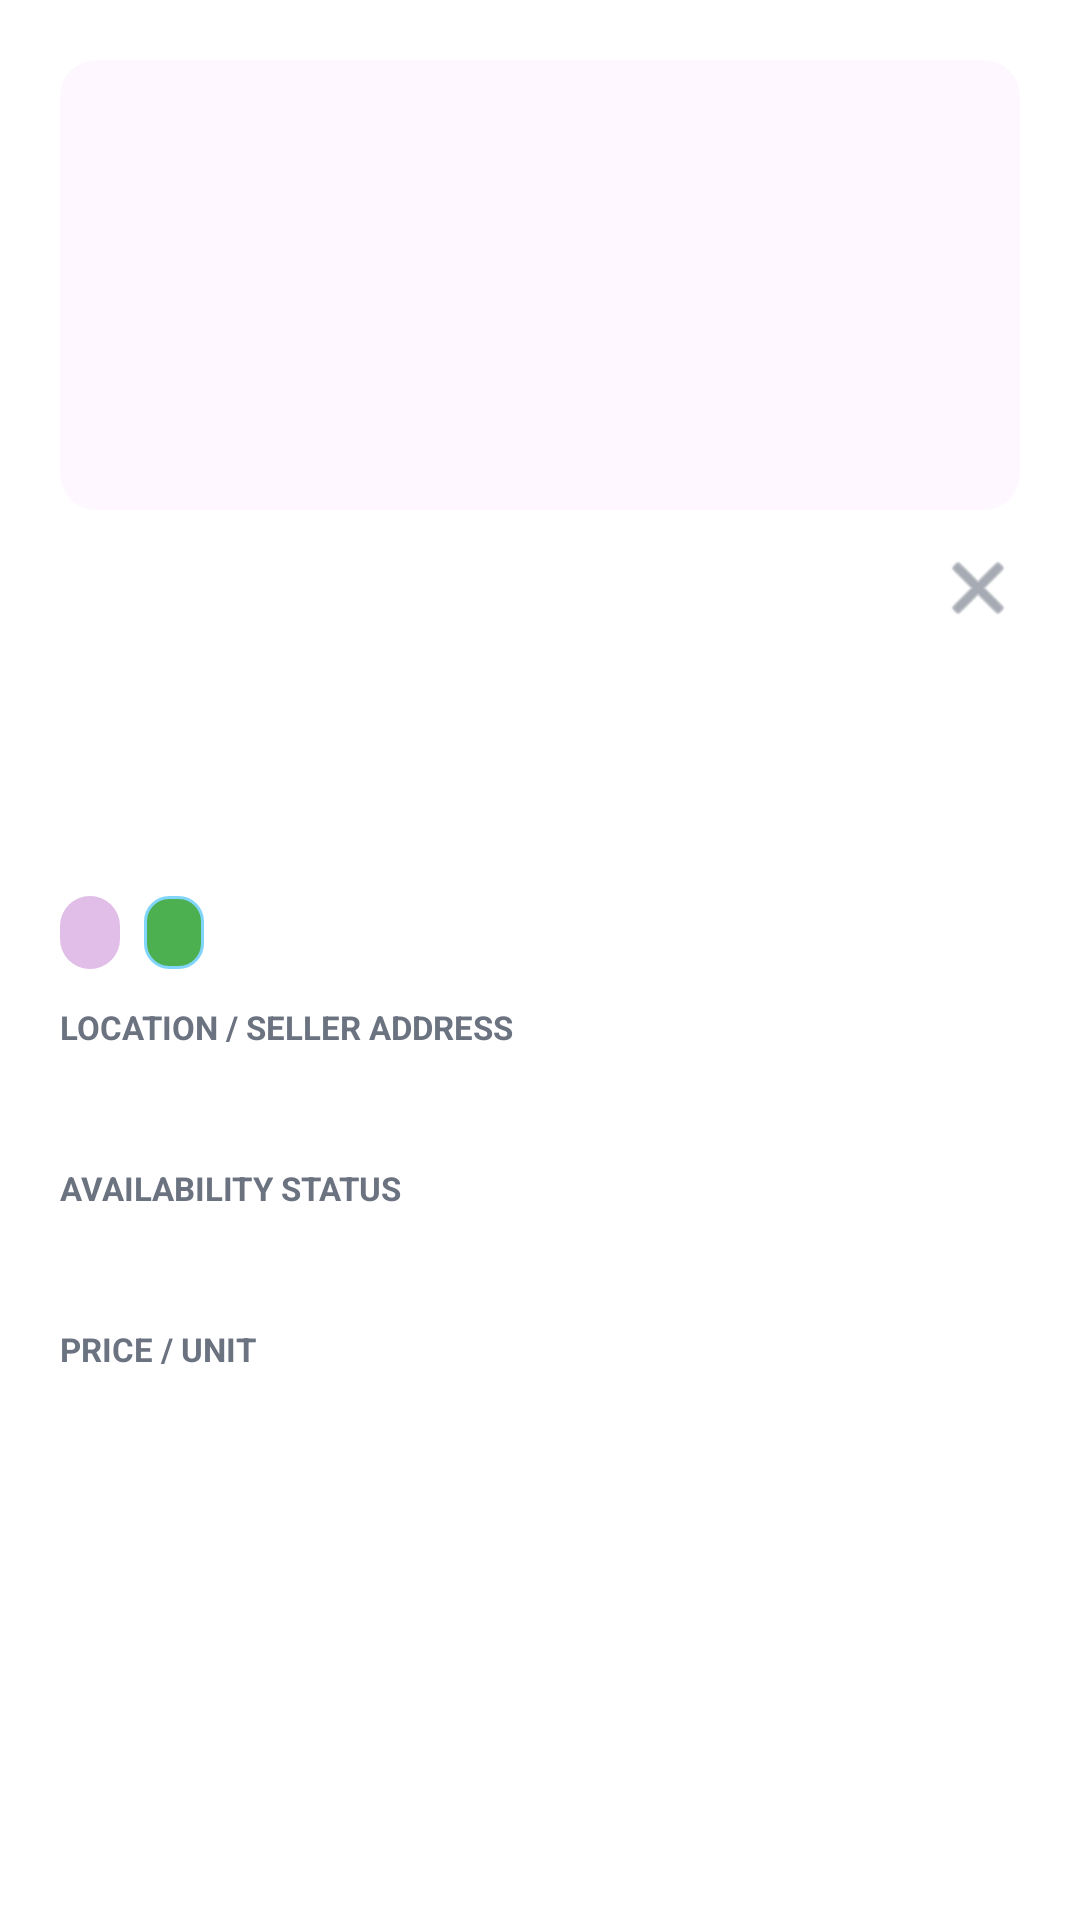

The Android layout XML behind this screen, and the referenced resources:
<!-- AndroidManifest.xml: application theme Theme.AgriBridge -->
<!-- res/layout/dialog_market_detail.xml -->
<?xml version="1.0" encoding="utf-8"?>

<androidx.constraintlayout.widget.ConstraintLayout xmlns:android="http://schemas.android.com/apk/res/android"
    xmlns:app="http://schemas.android.com/apk/res-auto"
    android:layout_width="match_parent"
    android:layout_height="wrap_content"
    android:background="@drawable/bg_rounded_white_dialog"
    android:padding="20dp">

    
    <com.google.android.material.card.MaterialCardView
        android:id="@+id/cardHeaderImage"
        android:layout_width="match_parent"
        android:layout_height="150dp"
        android:layout_marginBottom="12dp"
        app:cardCornerRadius="12dp"
        app:cardElevation="0dp"
        app:strokeWidth="0dp"
        app:layout_constraintTop_toTopOf="parent">

        <ImageView
            android:id="@+id/ivHeaderImage"
            android:layout_width="match_parent"
            android:layout_height="match_parent"
            android:scaleType="centerCrop"
            android:visibility="gone" />
    </com.google.android.material.card.MaterialCardView>

    
    <TextView
        android:id="@+id/tvDetailTitle"
        android:layout_width="0dp"
        android:layout_height="wrap_content"
        android:layout_marginTop="12dp"
        android:layout_marginEnd="12dp"
        android:textColor="@color/text_primary"
        android:textSize="18sp"
        android:textStyle="bold"
        app:layout_constraintEnd_toStartOf="@id/ivClose"
        app:layout_constraintStart_toStartOf="parent"
        app:layout_constraintTop_toBottomOf="@id/cardHeaderImage" />

    <ImageView
        android:id="@+id/ivClose"
        android:layout_width="28dp"
        android:layout_height="28dp"
        android:layout_marginTop="12dp"
        android:src="@android:drawable/ic_menu_close_clear_cancel"
        app:layout_constraintEnd_toEndOf="parent"
        app:layout_constraintTop_toBottomOf="@id/cardHeaderImage"
        app:tint="@color/text_secondary" />

    
    <androidx.core.widget.NestedScrollView
        android:layout_width="match_parent"
        android:layout_height="wrap_content"
        android:layout_marginTop="16dp"
        android:maxHeight="300dp"
        app:layout_constrainedHeight="true"
        app:layout_constraintBottom_toTopOf="@id/btnAction"
        app:layout_constraintTop_toBottomOf="@id/tvDetailTitle">

        <LinearLayout
            android:layout_width="match_parent"
            android:layout_height="wrap_content"
            android:orientation="vertical">

            
            <LinearLayout
                android:layout_width="match_parent"
                android:layout_height="wrap_content"
                android:orientation="horizontal"
                android:layout_marginBottom="12dp">

                <TextView
                    android:id="@+id/tvTypeBadge"
                    android:layout_width="wrap_content"
                    android:layout_height="wrap_content"
                    android:background="@drawable/ic_bg_rounded_lavender"
                    android:paddingHorizontal="10dp"
                    android:paddingVertical="4dp"
                    android:textColor="@color/dark_purple"
                    android:textSize="12sp"
                    android:textStyle="bold" />

                <Space
                    android:layout_width="8dp"
                    android:layout_height="wrap_content" />

                <TextView
                    android:id="@+id/tvStateBadge"
                    android:layout_width="wrap_content"
                    android:layout_height="wrap_content"
                    android:background="@drawable/ic_bg_rounded_light_green"
                    android:paddingHorizontal="10dp"
                    android:paddingVertical="4dp"
                    android:textColor="@color/green_primary"
                    android:textSize="12sp"
                    android:textStyle="bold" />
            </LinearLayout>

            
            <TextView
                android:layout_width="wrap_content"
                android:layout_height="wrap_content"
                android:text="LOCATION / SELLER ADDRESS"
                android:textColor="@color/text_secondary"
                android:textSize="11sp"
                android:textStyle="bold" />

            <TextView
                android:id="@+id/tvAddress"
                android:layout_width="match_parent"
                android:layout_height="wrap_content"
                android:layout_marginTop="4dp"
                android:layout_marginBottom="16dp"
                android:textColor="@color/text_primary"
                android:textSize="14sp" />

            
            <TextView
                android:id="@+id/tvDescriptionLabel"
                android:layout_width="wrap_content"
                android:layout_height="wrap_content"
                android:text="DESCRIPTION"
                android:textColor="@color/text_secondary"
                android:textSize="11sp"
                android:textStyle="bold"
                android:visibility="gone" />

            <TextView
                android:id="@+id/tvDescription"
                android:layout_width="match_parent"
                android:layout_height="wrap_content"
                android:layout_marginTop="4dp"
                android:layout_marginBottom="16dp"
                android:textColor="@color/text_primary"
                android:textSize="14sp"
                android:visibility="gone" />

            
            <TextView
                android:layout_width="wrap_content"
                android:layout_height="wrap_content"
                android:text="AVAILABILITY STATUS"
                android:textColor="@color/text_secondary"
                android:textSize="11sp"
                android:textStyle="bold" />

            <TextView
                android:id="@+id/tvTimings"
                android:layout_width="match_parent"
                android:layout_height="wrap_content"
                android:layout_marginTop="4dp"
                android:layout_marginBottom="16dp"
                android:textColor="@color/text_primary"
                android:textSize="14sp" />

            
            <TextView
                android:id="@+id/tvProduceLabel"
                android:layout_width="wrap_content"
                android:layout_height="wrap_content"
                android:text="PRICE / UNIT"
                android:textColor="@color/text_secondary"
                android:textSize="11sp"
                android:textStyle="bold" />

            <TextView
                android:id="@+id/tvProduce"
                android:layout_width="match_parent"
                android:layout_height="wrap_content"
                android:layout_marginTop="4dp"
                android:layout_marginBottom="16dp"
                android:textColor="@color/text_primary"
                android:textSize="14sp" />

            
            <TextView
                android:id="@+id/tvTransportLabel"
                android:layout_width="wrap_content"
                android:layout_height="wrap_content"
                android:text="TRANSPORT &amp; CONNECTIVITY"
                android:textColor="@color/text_secondary"
                android:textSize="11sp"
                android:textStyle="bold"
                android:visibility="gone" />

            <TextView
                android:id="@+id/tvTransport"
                android:layout_width="match_parent"
                android:layout_height="wrap_content"
                android:layout_marginTop="4dp"
                android:layout_marginBottom="16dp"
                android:textColor="@color/text_primary"
                android:textSize="14sp"
                android:visibility="gone" />

            
            <TextView
                android:id="@+id/tvPopularityLabel"
                android:layout_width="wrap_content"
                android:layout_height="wrap_content"
                android:text="SELLER INFORMATION"
                android:textColor="@color/text_secondary"
                android:textSize="11sp"
                android:textStyle="bold"
                android:visibility="gone" />

            <TextView
                android:id="@+id/tvPopularity"
                android:layout_width="match_parent"
                android:layout_height="wrap_content"
                android:layout_marginTop="4dp"
                android:layout_marginBottom="16dp"
                android:textColor="@color/text_primary"
                android:textSize="14sp"
                android:visibility="gone" />
        </LinearLayout>
    </androidx.core.widget.NestedScrollView>

    
    <androidx.appcompat.widget.AppCompatButton
        android:id="@+id/btnAction"
        android:layout_width="match_parent"
        android:layout_height="wrap_content"
        android:layout_marginTop="20dp"
        android:background="@drawable/ic_bg_rounded_black"
        android:text="Close"
        android:textAllCaps="false"
        android:textColor="@color/white"
        android:textSize="15sp"
        android:textStyle="bold"
        app:layout_constraintBottom_toBottomOf="parent" />

</androidx.constraintlayout.widget.ConstraintLayout>
<!-- resources referenced by this layout -->
<resources>
  <color name="dark_purple">#4A148C</color>
  <color name="green_primary">#2E7D32</color>
  <color name="text_primary">#1C1C1E</color>
  <color name="text_secondary">#6B7280</color>
  <color name="white">#FFFFFF</color>
  <!-- drawable ic_bg_rounded_lavender (drawable) -->
  <?xml version="1.0" encoding="utf-8"?>
  
  <shape xmlns:android="http://schemas.android.com/apk/res/android"
      android:shape="rectangle">
  
      <corners android:radius="400dp" />
  
      <solid android:color="@color/lavender" />
  
  </shape>
  <!-- drawable ic_bg_rounded_light_green (drawable) -->
  <?xml version="1.0" encoding="utf-8"?>
  
  <shape xmlns:android="http://schemas.android.com/apk/res/android"
      android:shape="rectangle">
  
      <solid android:color="@color/green" />
  
      <corners android:radius="8dp" />
  
      <stroke
          android:width="1dp"
          android:color="@color/sky_blue" />
  
  </shape>
  <style name="Theme.AgriBridge" parent="Base.Theme.AgriBridge" />
  <color name="lavender">#E1BEE7</color>
  <color name="green">#4CAF50</color>
  <color name="sky_blue">#81D4FA</color>
  <style name="Base.Theme.AgriBridge" parent="Theme.Material3.DayNight.NoActionBar">
          <item name="android:windowBackground">@color/white</item>
          <item name="android:windowActionBar">false</item>
          <item name="android:windowNoTitle">true</item>
          <item name="android:windowLightStatusBar">true</item>
          <item name="android:windowIsTranslucent">false</item>
          <item name="android:windowSoftInputMode">adjustResize</item>
          <item name="android:statusBarColor">@android:color/transparent</item>
      </style>
</resources>
